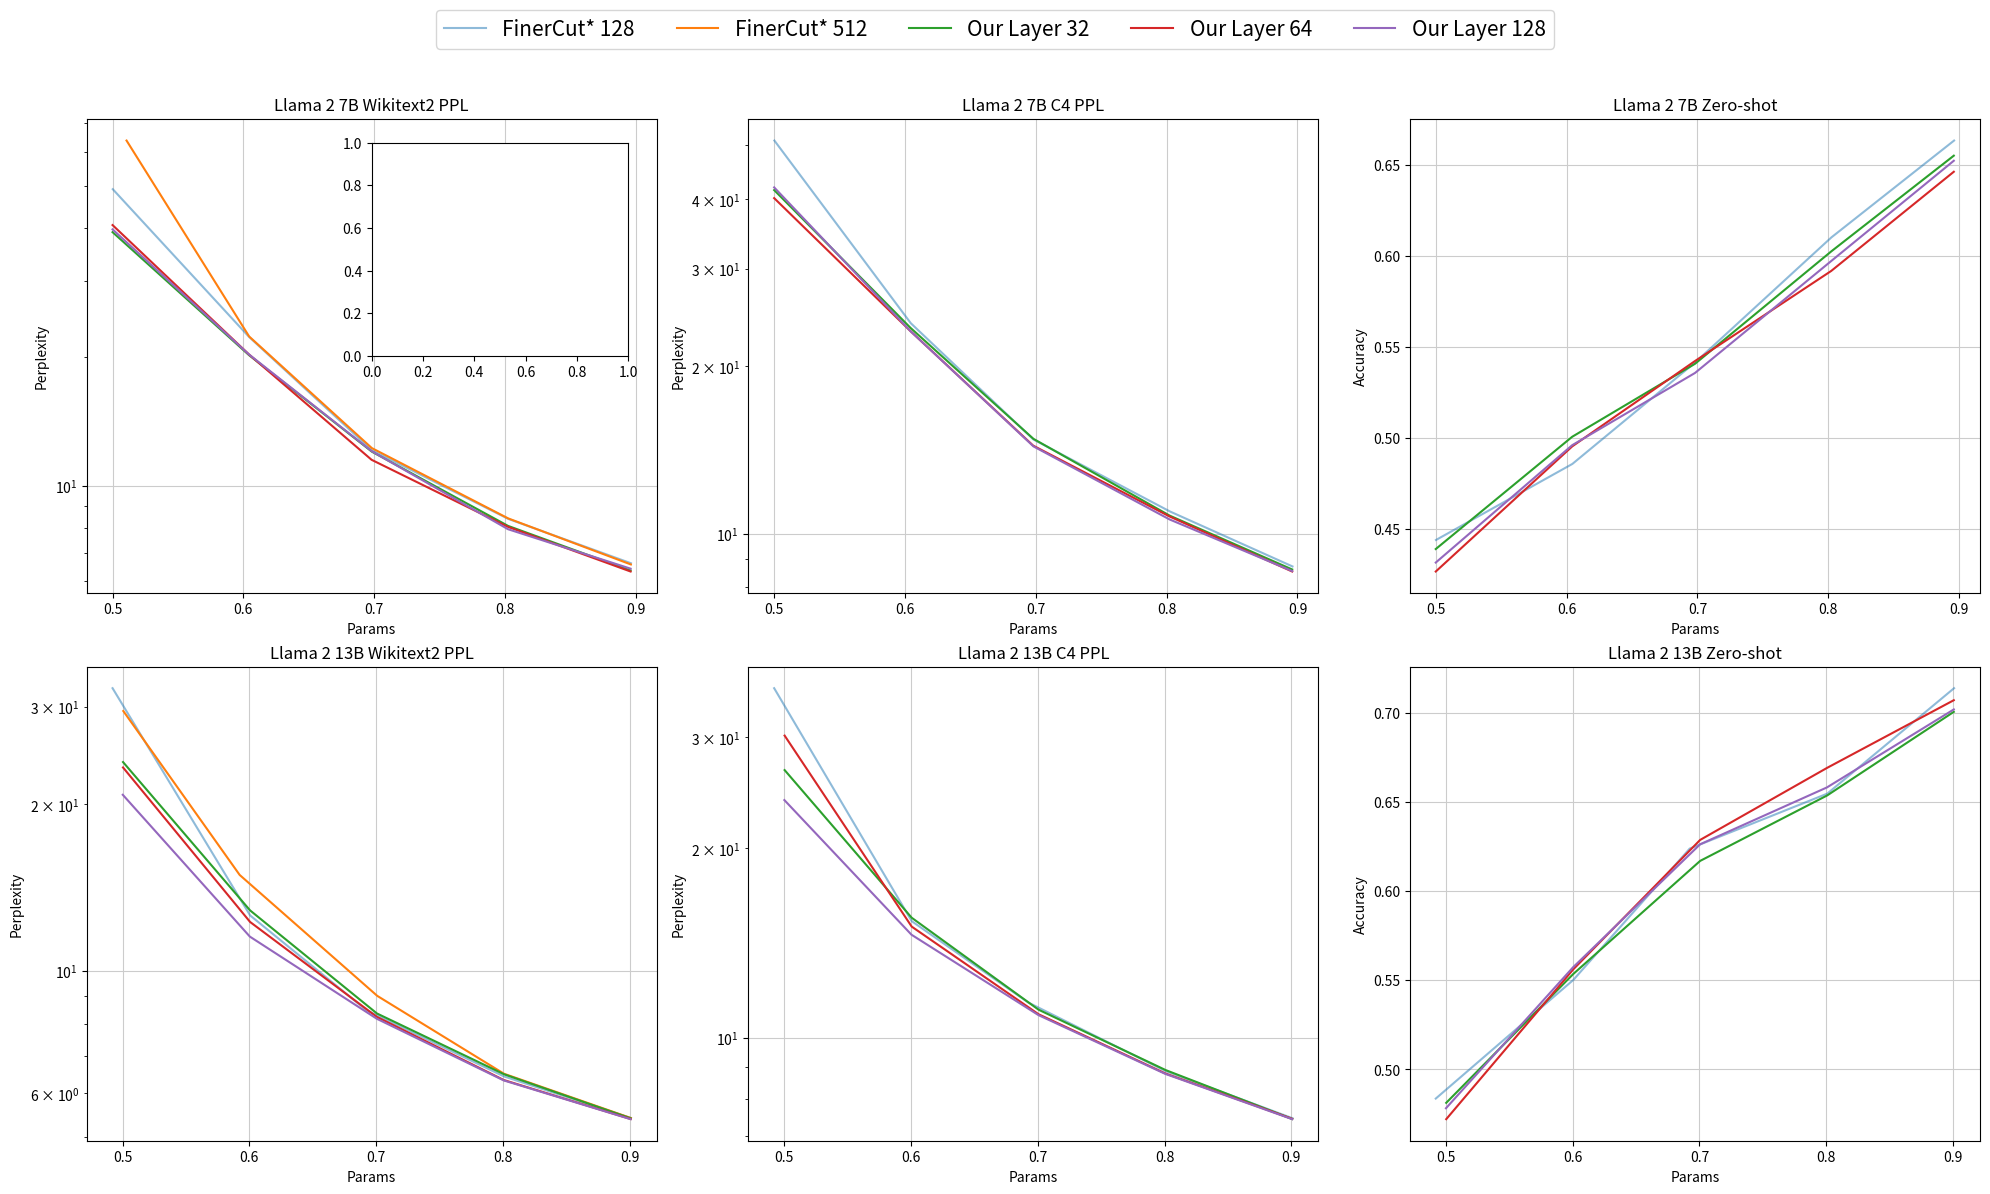

This figure's Python source: (Note: this script raises an exception after producing the figure.)
import matplotlib.pyplot as plt
import numpy as np

fig_path = 'fig/layer/pruning_time.png'

fig, axes = plt.subplots(nrows=2, ncols=3, figsize=(20, 12))
fig.subplots_adjust(hspace=0.2, wspace=0.15)

finercut_128_7b_param = [0.89621114, 0.80246114, 0.698186528, 0.604436528, 0.500161917]
finercut_512_7b_param = [0.89621114, 0.80246114, 0.698186528, 0.604436528, 0.510686528]
our_layer_7b_128_param = [0.896, 0.8023, 0.6982, 0.6043, 0.5]
our_layer_7b_32_param = [0.896, 0.8023, 0.6982, 0.6043, 0.5]
our_layer_7b_64_param = [0.896, 0.8023, 0.698, 0.6043, 0.5]


finercut_128_7b_w2_ppl = [6.609770298, 8.384570122, 12.12338829, 22.23426819, 49.133358]
finercut_512_7b_w2_ppl = [6.566050053, 8.404876709, 12.25675297, 22.29631424, 63.77688217]
our_layer_7b_128_w2_ppl = [6.419158459, 7.932456017, 12.04807854, 20.24876022, 39.60480881]
our_layer_7b_32_w2_ppl = [6.356456757, 8.074953079, 12.02408791, 20.17902565, 39.02119446]
our_layer_7b_64_w2_ppl = [6.322114468, 8.032236099, 11.50975418, 20.24850845, 40.53092575]

axes[0, 0].plot(finercut_128_7b_param, finercut_128_7b_w2_ppl, alpha=0.5, label='FinerCut* 128')
axes[0, 0].plot(finercut_512_7b_param, finercut_512_7b_w2_ppl, label='FinerCut* 512')
axes[0, 0].plot(our_layer_7b_32_param, our_layer_7b_32_w2_ppl, label='Our Layer 32')
axes[0, 0].plot(our_layer_7b_64_param, our_layer_7b_64_w2_ppl, label='Our Layer 64')
axes[0, 0].plot(our_layer_7b_128_param, our_layer_7b_128_w2_ppl, label='Our Layer 128')
axes[0, 0].set_title("Llama 2 7B Wikitext2 PPL")
axes[0, 0].set_xlabel("Params")
axes[0, 0].set_ylabel("Perplexity")
axes[0, 0].set_yscale('log', base=10)
# axes[0, 0].set_yscale('log', base=e)
axes[0, 0].set_xticks(np.array(range(5, 10)) / 10)
axes[0, 0].grid(c='0.8') 
ins = axes[0, 0].inset_axes([0.5,0.5,0.45,0.45])
# axes[0, 0].legend()

finercut_128_7b_c4_ppl = [8.728996277, 10.96531582, 14.77611828, 23.92844009, 51.02135468]
finercut_512_7b_c4_ppl = []
our_layer_7b_128_c4_ppl = [8.563390732, 10.60588646, 14.35938168, 23.14393425, 42.01548004]
our_layer_7b_32_c4_ppl = [8.619815826, 10.77745724, 14.81438065, 23.46111298, 41.54759216]
our_layer_7b_64_c4_ppl = [8.547148705, 10.73708534, 14.40361977, 23.14447594, 40.1871109]

axes[0, 1].plot(finercut_128_7b_param, finercut_128_7b_c4_ppl, alpha=0.5, label='FinerCut* 128')
axes[0, 1].plot([], finercut_512_7b_c4_ppl, label='FinerCut* 512')
# axes[0, 1].plot(finercut_512_7b_param, finercut_512_7b_c4_ppl, label='FinerCut* 512')
axes[0, 1].plot(our_layer_7b_32_param, our_layer_7b_32_c4_ppl, label='Our Layer 32')
axes[0, 1].plot(our_layer_7b_64_param, our_layer_7b_64_c4_ppl, label='Our Layer 64')
axes[0, 1].plot(our_layer_7b_128_param, our_layer_7b_128_c4_ppl, label='Our Layer 128')
axes[0, 1].set_title("Llama 2 7B C4 PPL")
axes[0, 1].set_xlabel("Params")
axes[0, 1].set_ylabel("Perplexity")
axes[0, 1].set_xticks(np.array(range(5, 10)) / 10)
axes[0, 1].set_yscale('log', base=10)
axes[0, 1].grid(c='0.8') 
# axes[0, 1].legend()

finercut_128_7b_zeroshot = [0.6632, 0.6100, 0.5412, 0.4855, 0.4437]
finercut_512_7b_zeroshot = []
our_layer_7b_128_zeroshot = [0.6521, 0.5970, 0.5355, 0.4958, 0.4313]
our_layer_7b_32_zeroshot = [0.654890107, 0.602273098, 0.540535492, 0.500427064, 0.438724026]
our_layer_7b_64_zeroshot = [0.646052667, 0.591549288, 0.541960829, 0.495135749, 0.426372415]

axes[0, 2].plot(finercut_128_7b_param, finercut_128_7b_zeroshot, alpha=0.5, label='FinerCut* 128')
# axes[0, 2].plot(finercut_512_7b_param, finercut_512_7b_zeroshot, label='FinerCut* 512')
axes[0, 2].plot([], finercut_512_7b_zeroshot, label='FinerCut* 512')
axes[0, 2].plot(our_layer_7b_32_param, our_layer_7b_32_zeroshot, label='Our Layer 32')
axes[0, 2].plot(our_layer_7b_64_param, our_layer_7b_64_zeroshot, label='Our Layer 64')
axes[0, 2].plot(our_layer_7b_128_param, our_layer_7b_128_zeroshot, label='Our Layer 128')
axes[0, 2].set_title("Llama 2 7B Zero-shot")
axes[0, 2].set_xlabel("Params")
axes[0, 2].set_ylabel("Accuracy")
axes[0, 2].set_xticks(np.array(range(5, 10)) / 10)
axes[0, 2].grid(c='0.8') 

finercut_128_13b_param = [0.900826446, 0.800826446, 0.692355372, 0.600619835, 0.49214876]
finercut_512_13b_param = [0.900826446, 0.800826446, 0.700826446, 0.592355372, 0.500619835]
our_layer_13b_128_param = [0.9006, 0.8006, 0.7006, 0.6004, 0.5002]
our_layer_13b_32_param = [0.9006, 0.8008, 0.7006, 0.6006, 0.5004]
our_layer_13b_64_param = [0.9006, 0.8006, 0.7006, 0.6006, 0.5004]

finercut_128_13b_w2_ppl = [5.410739899, 6.434978008, 8.478711128, 12.59064102, 32.46655655]
finercut_512_13b_w2_ppl = [5.410752773, 6.507138252, 9.004765511, 14.90690708, 29.52010345]
our_layer_13b_128_w2_ppl = [5.385161877, 6.329028606, 8.182165146, 11.52717876, 20.820261]
our_layer_13b_32_w2_ppl = [5.405025482, 6.494206905, 8.367053032, 12.85666561, 23.86282921]
our_layer_13b_64_w2_ppl = [5.389243603, 6.339960575, 8.24669075, 12.25156116, 23.33187675]

axes[1, 0].plot(finercut_128_13b_param, finercut_128_13b_w2_ppl, alpha=0.5, label='FinerCut* 128')
axes[1, 0].plot(finercut_512_13b_param, finercut_512_13b_w2_ppl, label='FinerCut* 512')
axes[1, 0].plot(our_layer_13b_32_param, our_layer_13b_32_w2_ppl, label='Our Layer 32')
axes[1, 0].plot(our_layer_13b_64_param, our_layer_13b_64_w2_ppl, label='Our Layer 64')
axes[1, 0].plot(our_layer_13b_128_param, our_layer_13b_128_w2_ppl, label='Our Layer 128')
axes[1, 0].set_title("Llama 2 13B Wikitext2 PPL")
axes[1, 0].set_xlabel("Params")
axes[1, 0].set_ylabel("Perplexity")
axes[1, 0].set_xticks(np.array(range(5, 10)) / 10)
axes[1, 0].set_yscale('log', base=10)
axes[1, 0].grid(c='0.8') 
# axes[1, 0].legend()

finercut_128_13b_c4_ppl = [7.459181786, 8.860198021, 11.39112663, 15.32797527, 35.91783524]
finercut_512_13b_c4_ppl = []
our_layer_13b_128_c4_ppl = [7.4330616, 8.770359993, 10.87189388, 14.5889864, 23.86247826]
our_layer_13b_32_c4_ppl = [7.437764645, 8.894338608, 11.09128666, 15.52100754, 26.62630081]
our_layer_13b_64_c4_ppl = [7.442128181, 8.785021782, 10.90820694, 15.02626991, 30.20301819]

axes[1, 1].plot(finercut_128_13b_param, finercut_128_13b_c4_ppl, alpha=0.5, label='FinerCut* 128')
# axes[1, 1].plot(finercut_512_13b_param, finercut_512_13b_c4_ppl, label='FinerCut* 512')
axes[1, 1].plot([], finercut_512_13b_c4_ppl, label='FinerCut* 512')
axes[1, 1].plot(our_layer_13b_32_param, our_layer_13b_32_c4_ppl, label='Our Layer 32')
axes[1, 1].plot(our_layer_13b_64_param, our_layer_13b_64_c4_ppl, label='Our Layer 64')
axes[1, 1].plot(our_layer_13b_128_param, our_layer_13b_128_c4_ppl, label='Our Layer 128')
axes[1, 1].set_title("Llama 2 13B C4 PPL")
axes[1, 1].set_xlabel("Params")
axes[1, 1].set_ylabel("Perplexity")
axes[1, 1].set_xticks(np.array(range(5, 10)) / 10)
axes[1, 1].set_yscale('log', base=10)
axes[1, 1].grid(c='0.8') 
# axes[1, 1].legend()

finercut_128_13b_zeroshot = [0.7137, 0.6546, 0.6238, 0.5502, 0.4837]
finercut_512_13b_zeroshot = []
our_layer_13b_128_zeroshot = [0.701797034, 0.65809957, 0.626215552, 0.557271158, 0.478276083]
our_layer_13b_32_zeroshot = [0.700450391, 0.653617183, 0.616904005, 0.553539197, 0.481310846]
our_layer_13b_64_zeroshot = [0.706969336, 0.66900912, 0.628666214, 0.55615421, 0.472152817]

axes[1, 2].plot(finercut_128_13b_param, finercut_128_13b_zeroshot, alpha=0.5, label='FinerCut* 128')
# axes[1, 1].plot(finercut_512_13b_param, finercut_512_13b_zeroshot, label='FinerCut* 512')
axes[1, 2].plot([], finercut_512_13b_zeroshot, label='FinerCut* 512')
axes[1, 2].plot(our_layer_13b_32_param, our_layer_13b_32_zeroshot, label='Our Layer 32')
axes[1, 2].plot(our_layer_13b_64_param, our_layer_13b_64_zeroshot, label='Our Layer 64')
axes[1, 2].plot(our_layer_13b_128_param, our_layer_13b_128_zeroshot, label='Our Layer 128')
axes[1, 2].set_title("Llama 2 13B Zero-shot")
axes[1, 2].set_xlabel("Params")
axes[1, 2].set_ylabel("Accuracy")
axes[1, 2].set_xticks(np.array(range(5, 10)) / 10)
axes[1, 2].grid(c='0.8') 

fig.tight_layout() 
fig.subplots_adjust(top=0.90)
# plt.figlegend(lines, labels, loc = 'lower center', ncol=5, labelspacing=0.)
handles, labels = axes[1, 0].get_legend_handles_labels()
fig.legend(handles, labels, loc='upper center', ncol=5, labelspacing=0., fontsize=15)
plt.savefig(fig_path, dpi=300)